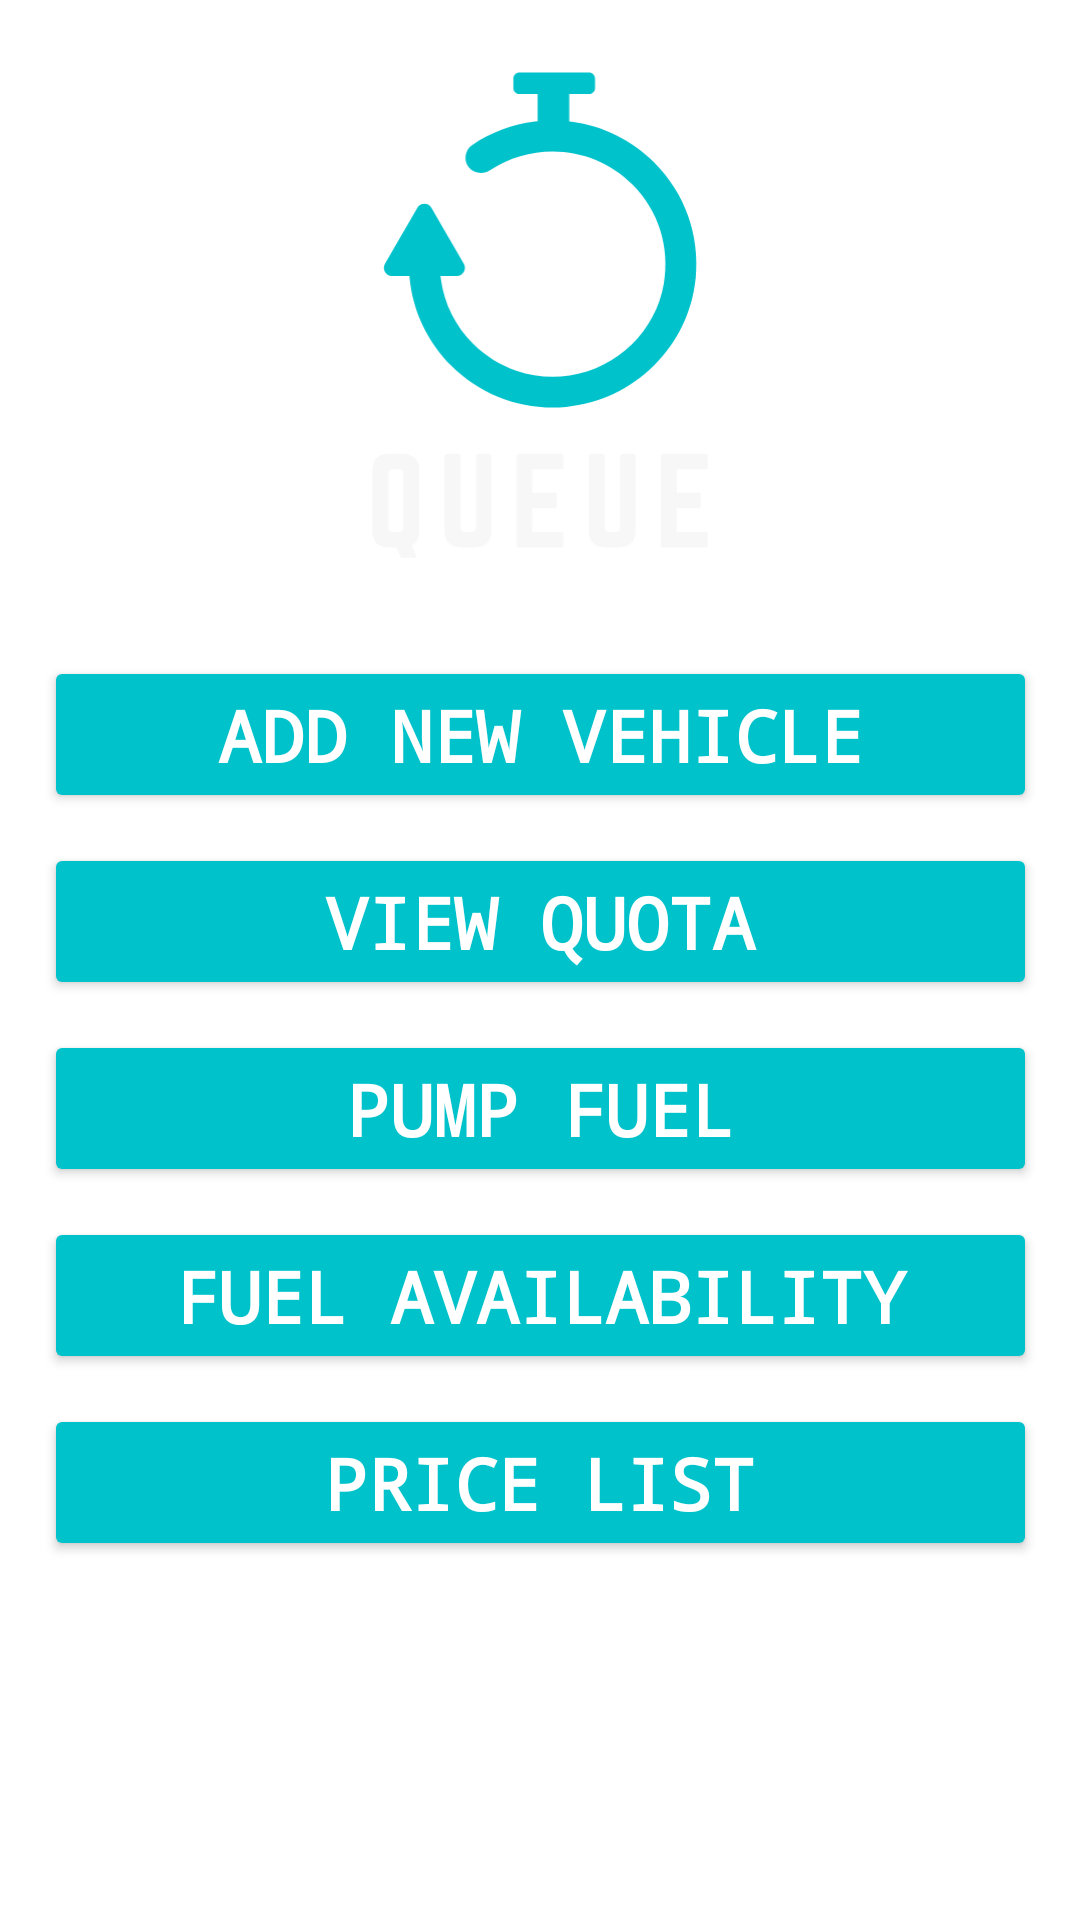

This screen was rendered from an Android layout file. Write that file and the resources it references.
<!-- AndroidManifest.xml: application theme Theme.EADapp -->
<!-- res/layout/activity_customer_view.xml -->
<?xml version="1.0" encoding="utf-8"?>
<androidx.constraintlayout.widget.ConstraintLayout xmlns:android="http://schemas.android.com/apk/res/android"
    xmlns:app="http://schemas.android.com/apk/res-auto"
    xmlns:tools="http://schemas.android.com/tools"
    android:layout_width="match_parent"
    android:layout_height="match_parent"
    tools:context=".CustomerView"
    android:background="@drawable/background_gradient">

    <ImageView
        android:id="@+id/imageView"
        android:layout_width="136dp"
        android:layout_height="162dp"
        android:contentDescription="@string/app_logo"
        app:layout_constraintBottom_toBottomOf="parent"
        app:layout_constraintEnd_toEndOf="parent"
        app:layout_constraintStart_toStartOf="parent"
        app:layout_constraintTop_toTopOf="parent"
        app:layout_constraintVertical_bias="0.050000012"
        app:srcCompat="@drawable/logo_no_text__transparent" />

    <LinearLayout
        android:layout_width="331dp"
        android:layout_height="410dp"
        android:layout_marginTop="30dp"
        android:orientation="vertical"
        app:layout_constraintBottom_toBottomOf="parent"
        app:layout_constraintEnd_toEndOf="parent"
        app:layout_constraintStart_toStartOf="parent"
        app:layout_constraintTop_toBottomOf="@+id/imageView"
        app:layout_constraintVertical_bias="0.19999999">

        <Button
            android:id="@+id/customer_view_btn1"
            android:layout_width="match_parent"
            android:layout_height="wrap_content"
            android:layout_marginBottom="10dp"
            android:backgroundTint="#00C2CB"
            android:fontFamily="monospace"
            android:text="@string/customer_view_btn1"
            android:textAlignment="center"
            android:textColor="@color/white"
            android:textSize="24sp"
            android:textStyle="bold"
            />

        <Button
            android:id="@+id/customer_view_btn2"
            android:layout_width="match_parent"
            android:layout_height="wrap_content"
            android:text="@string/customer_view_btn2"
            android:backgroundTint="#00C2CB"
            android:fontFamily="monospace"
            android:textAlignment="center"
            android:textColor="@color/white"
            android:textSize="24sp"
            android:textStyle="bold"
            android:layout_marginBottom="10dp"/>

        <Button
            android:id="@+id/customer_view_btn3"
            android:layout_width="match_parent"
            android:layout_height="wrap_content"
            android:text="@string/customer_view_btn3"
            android:backgroundTint="#00C2CB"
            android:fontFamily="monospace"
            android:textAlignment="center"
            android:textColor="@color/white"
            android:textSize="24sp"
            android:textStyle="bold"
            android:layout_marginBottom="10dp"/>

        <Button
            android:id="@+id/customer_view_btn4"
            android:layout_width="match_parent"
            android:layout_height="wrap_content"
            android:text="@string/customer_view_btn4"
            android:backgroundTint="#00C2CB"
            android:fontFamily="monospace"
            android:textAlignment="center"
            android:textColor="@color/white"
            android:textSize="24sp"
            android:textStyle="bold"
            android:layout_marginBottom="10dp"/>

        <Button
            android:id="@+id/customer_view_btn5"
            android:layout_width="match_parent"
            android:layout_height="wrap_content"
            android:text="@string/customer_view_btn5"
            android:backgroundTint="#00C2CB"
            android:fontFamily="monospace"
            android:textAlignment="center"
            android:textColor="@color/white"
            android:textSize="24sp"
            android:textStyle="bold" />
    </LinearLayout>

</androidx.constraintlayout.widget.ConstraintLayout>
<!-- resources referenced by this layout -->
<resources>
  <color name="white">#FFFFFFFF</color>
  <!-- drawable logo_no_text__transparent: vector/xml drawable (drawable, 7338 chars, omitted) -->
  <string name="app_logo">app logo</string>
  <string name="customer_view_btn1">Add New Vehicle</string>
  <string name="customer_view_btn2">View Quota</string>
  <string name="customer_view_btn3">Pump Fuel</string>
  <string name="customer_view_btn4">Fuel Availability</string>
  <string name="customer_view_btn5">Price List</string>
  <style name="Theme.EADapp" parent="Theme.MaterialComponents.DayNight.DarkActionBar">
          
          <item name="colorPrimary">@color/purple_500</item>
          <item name="colorPrimaryVariant">@color/purple_700</item>
          <item name="colorOnPrimary">@color/white</item>
          
          <item name="colorSecondary">@color/teal_200</item>
          <item name="colorSecondaryVariant">@color/teal_700</item>
          <item name="colorOnSecondary">@color/black</item>
          
          <item name="android:statusBarColor">?attr/colorPrimaryVariant</item>
          
      </style>
  <color name="purple_500">#FF6200EE</color>
  <color name="purple_700">#FF3700B3</color>
  <color name="teal_200">#FF03DAC5</color>
  <color name="teal_700">#FF018786</color>
  <color name="black">#FF000000</color>
</resources>
